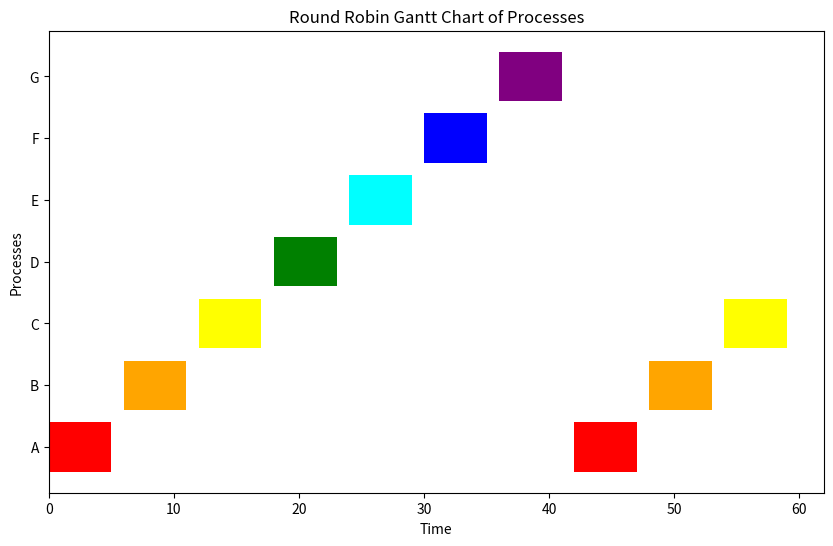

Reproduce this figure in Python.
import pandas as pd
import matplotlib.pyplot as plt

# Create a DataFrame for the processes
processes = {
    'Process': ['A','B','C','D','E','F','G','A','B','C'],
    'Start': [0,6,12,18,24,30,36,42,48,54],
    'End': [5,11,17,23,29,35,41,47,53,59]
}
df = pd.DataFrame(processes)

# Define a color map for the processes
color_map = {
    'A': 'red',
    'B': 'orange',
    'C': 'yellow',
    'D': 'green',
    'E': 'cyan',
    'F': 'blue',
    'G': 'purple'
}

# [redacted]

# Create a figure and axis
fig, ax = plt.subplots(figsize=(10, 6))

# Plot each process as a horizontal bar with the same color for the same process
for index, row in df.iterrows():
    ax.barh(row['Process'], row['End'] - row['Start'], left=row['Start'], color=color_map[row['Process']])

# Set labels and title
ax.set_xlabel('Time')
ax.set_ylabel('Processes')
ax.set_title('Round Robin Gantt Chart of Processes')

# Show the plot
plt.show()